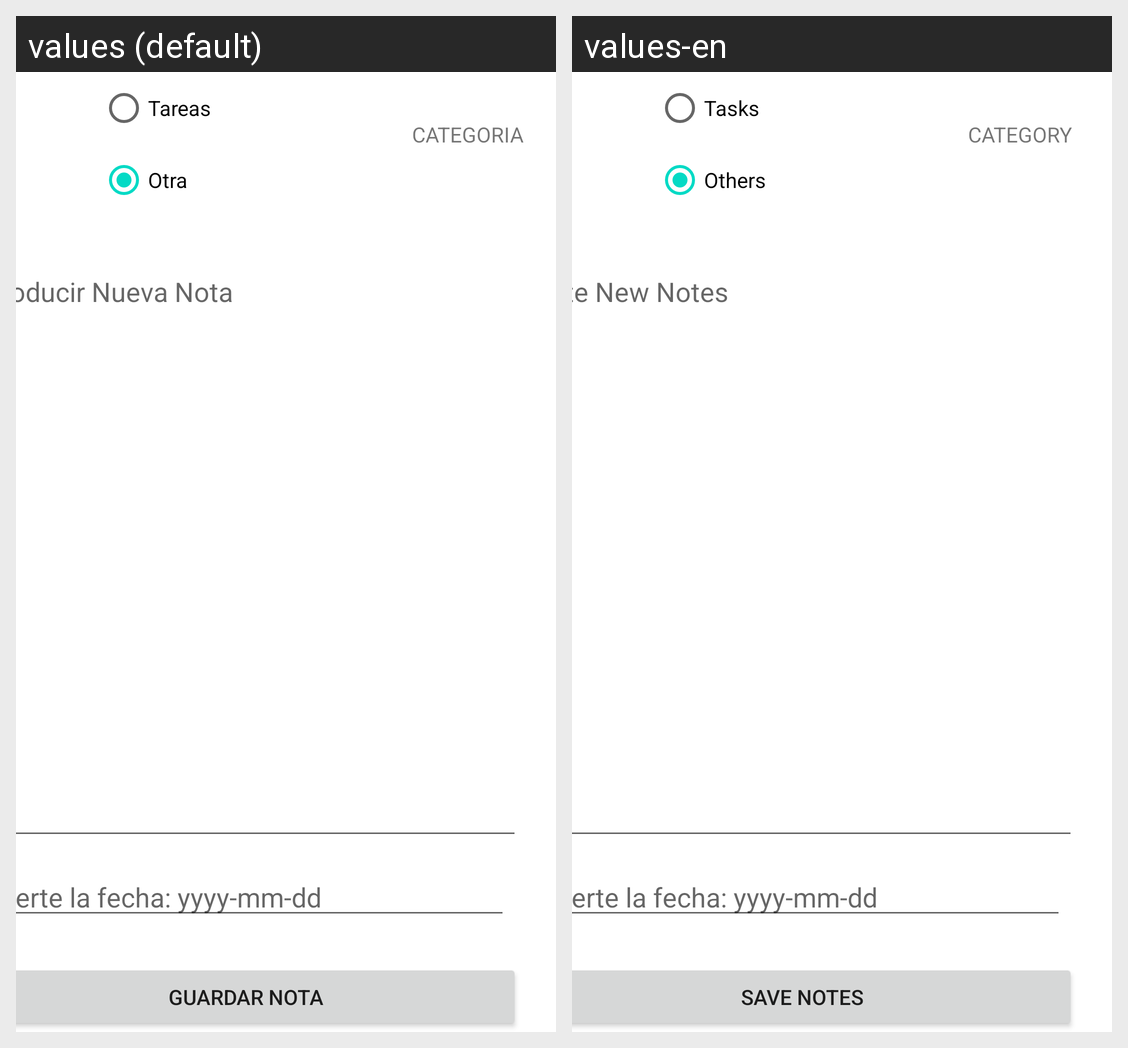

This grid shows one Android layout under two languages. Give, for every string resource on the screen, its name, the default text and each shown locale's text.
Android screen res/layout/activity_pantalla2.xml rendered under 2 locales, left to right: values (default), values-en. Device: Nexus 5 (rendered at 1080×1920; each locale shown at half size, 540×960, under a caption strip naming it); theme Theme.Examen.
Strings drawn on this screen, with the default value and each locale's value (text and hints the layout hard-codes, and strings that could not be matched under every locale, appear in the picture but are not listed):

tareas
  values: Tareas
  values-en: Tasks

otra
  values: Otra
  values-en: Others

categoria
  values: CATEGORIA
  values-en: CATEGORY

introducir_nueva_nota
  values: Introducir Nueva Nota
  values-en: Write New Notes

guardar_nota
  values: Guardar nota
  values-en: Save notes
